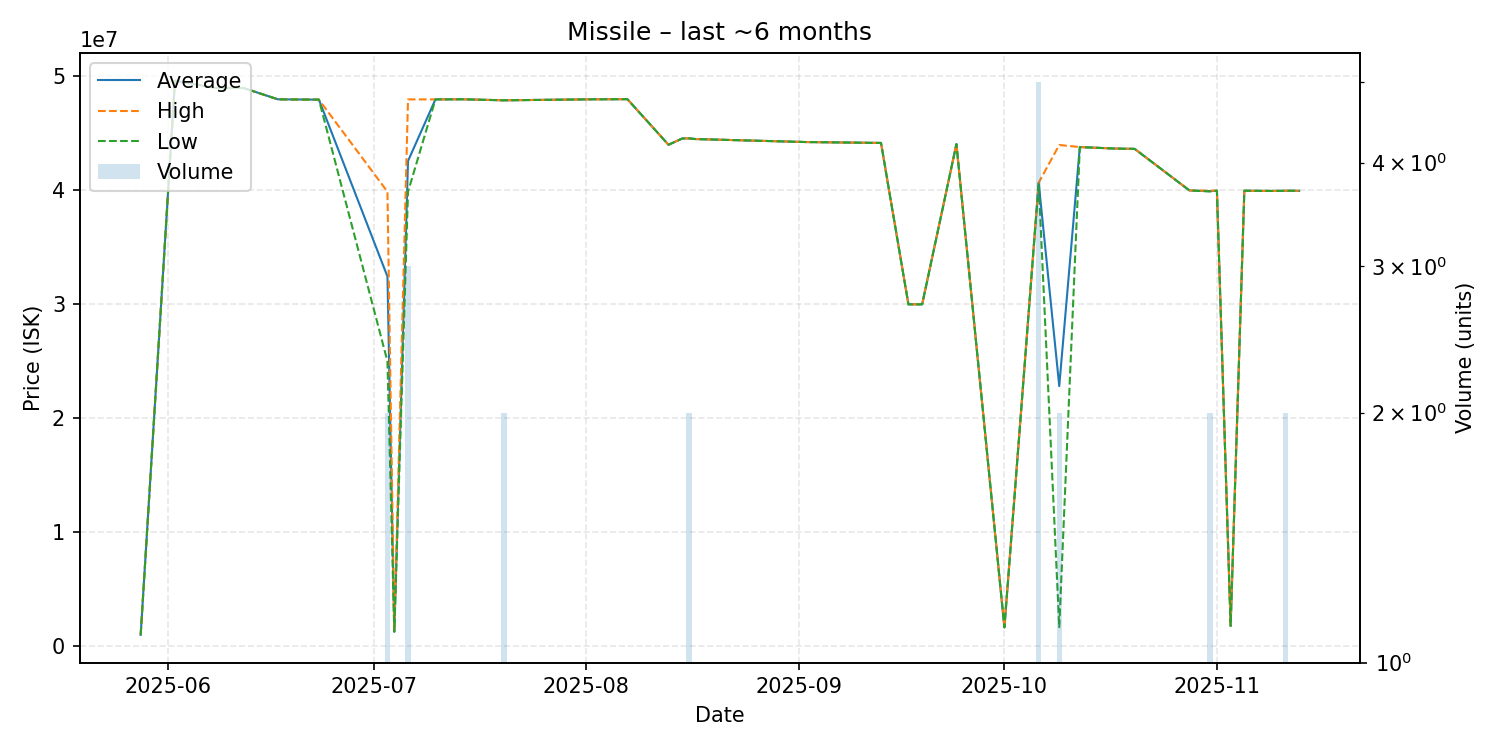

The table this chart was drawn from, first rows:
date, average, highest, lowest, order_count, volume
2025-05-28, 1005000, 1005000, 1005000, 1, 1
2025-06-02, 49620000, 49620000, 49620000, 1, 1
2025-06-08, 48980000, 48980000, 48980000, 1, 1
2025-06-12, 48980000, 48980000, 48980000, 1, 1
2025-06-17, 47990000, 47990000, 47990000, 1, 1
2025-06-18, 47980000, 47980000, 47980000, 1, 1
2025-06-23, 47960000, 47960000, 47960000, 1, 1
2025-07-03, 32440000, 39880000, 25000000, 2, 2
2025-07-04, 1282000, 1282000, 1282000, 1, 1
2025-07-06, 42576667, 47980000, 39875000, 3, 3
2025-07-10, 47980000, 47980000, 47980000, 1, 1
2025-07-14, 47990000, 47990000, 47990000, 1, 1
2025-07-20, 47900000, 47900000, 47900000, 2, 2
2025-08-02, 47990000, 47990000, 47990000, 1, 1
2025-08-03, 47990000, 47990000, 47990000, 1, 1
2025-08-07, 48000000, 48000000, 48000000, 1, 1
2025-08-13, 44000000, 44000000, 44000000, 1, 1
2025-08-15, 44550000, 44550000, 44550000, 1, 1
2025-08-16, 44560000, 44560000, 44560000, 2, 2
2025-08-17, 44500000, 44500000, 44500000, 1, 1
2025-09-02, 44240000, 44240000, 44240000, 1, 1
2025-09-13, 44160000, 44160000, 44160000, 1, 1
2025-09-17, 30000000, 30000000, 30000000, 1, 1
2025-09-19, 30000000, 30000000, 30000000, 1, 1
2025-09-24, 44060000, 44060000, 44060000, 1, 1
2025-10-01, 1661000, 1661000, 1661000, 1, 1
2025-10-06, 40676000, 40680000, 40650000, 3, 5
2025-10-09, 22829000, 43980000, 1678000, 2, 2
2025-10-12, 43800000, 43800000, 43800000, 1, 1
2025-10-17, 43670000, 43670000, 43670000, 1, 1
2025-10-20, 43640000, 43640000, 43640000, 1, 1
2025-10-28, 39990000, 39990000, 39990000, 1, 1
2025-10-31, 39935000, 39970000, 39900000, 2, 2
2025-11-01, 39970000, 39970000, 39970000, 1, 1
2025-11-03, 1790000, 1790000, 1790000, 1, 1
2025-11-05, 39970000, 39970000, 39970000, 1, 1
2025-11-09, 39950000, 39950000, 39950000, 1, 1
2025-11-11, 39965000, 39970000, 39960000, 2, 2
2025-11-12, 39970000, 39970000, 39970000, 1, 1
2025-11-13, 39960000, 39960000, 39960000, 1, 1
